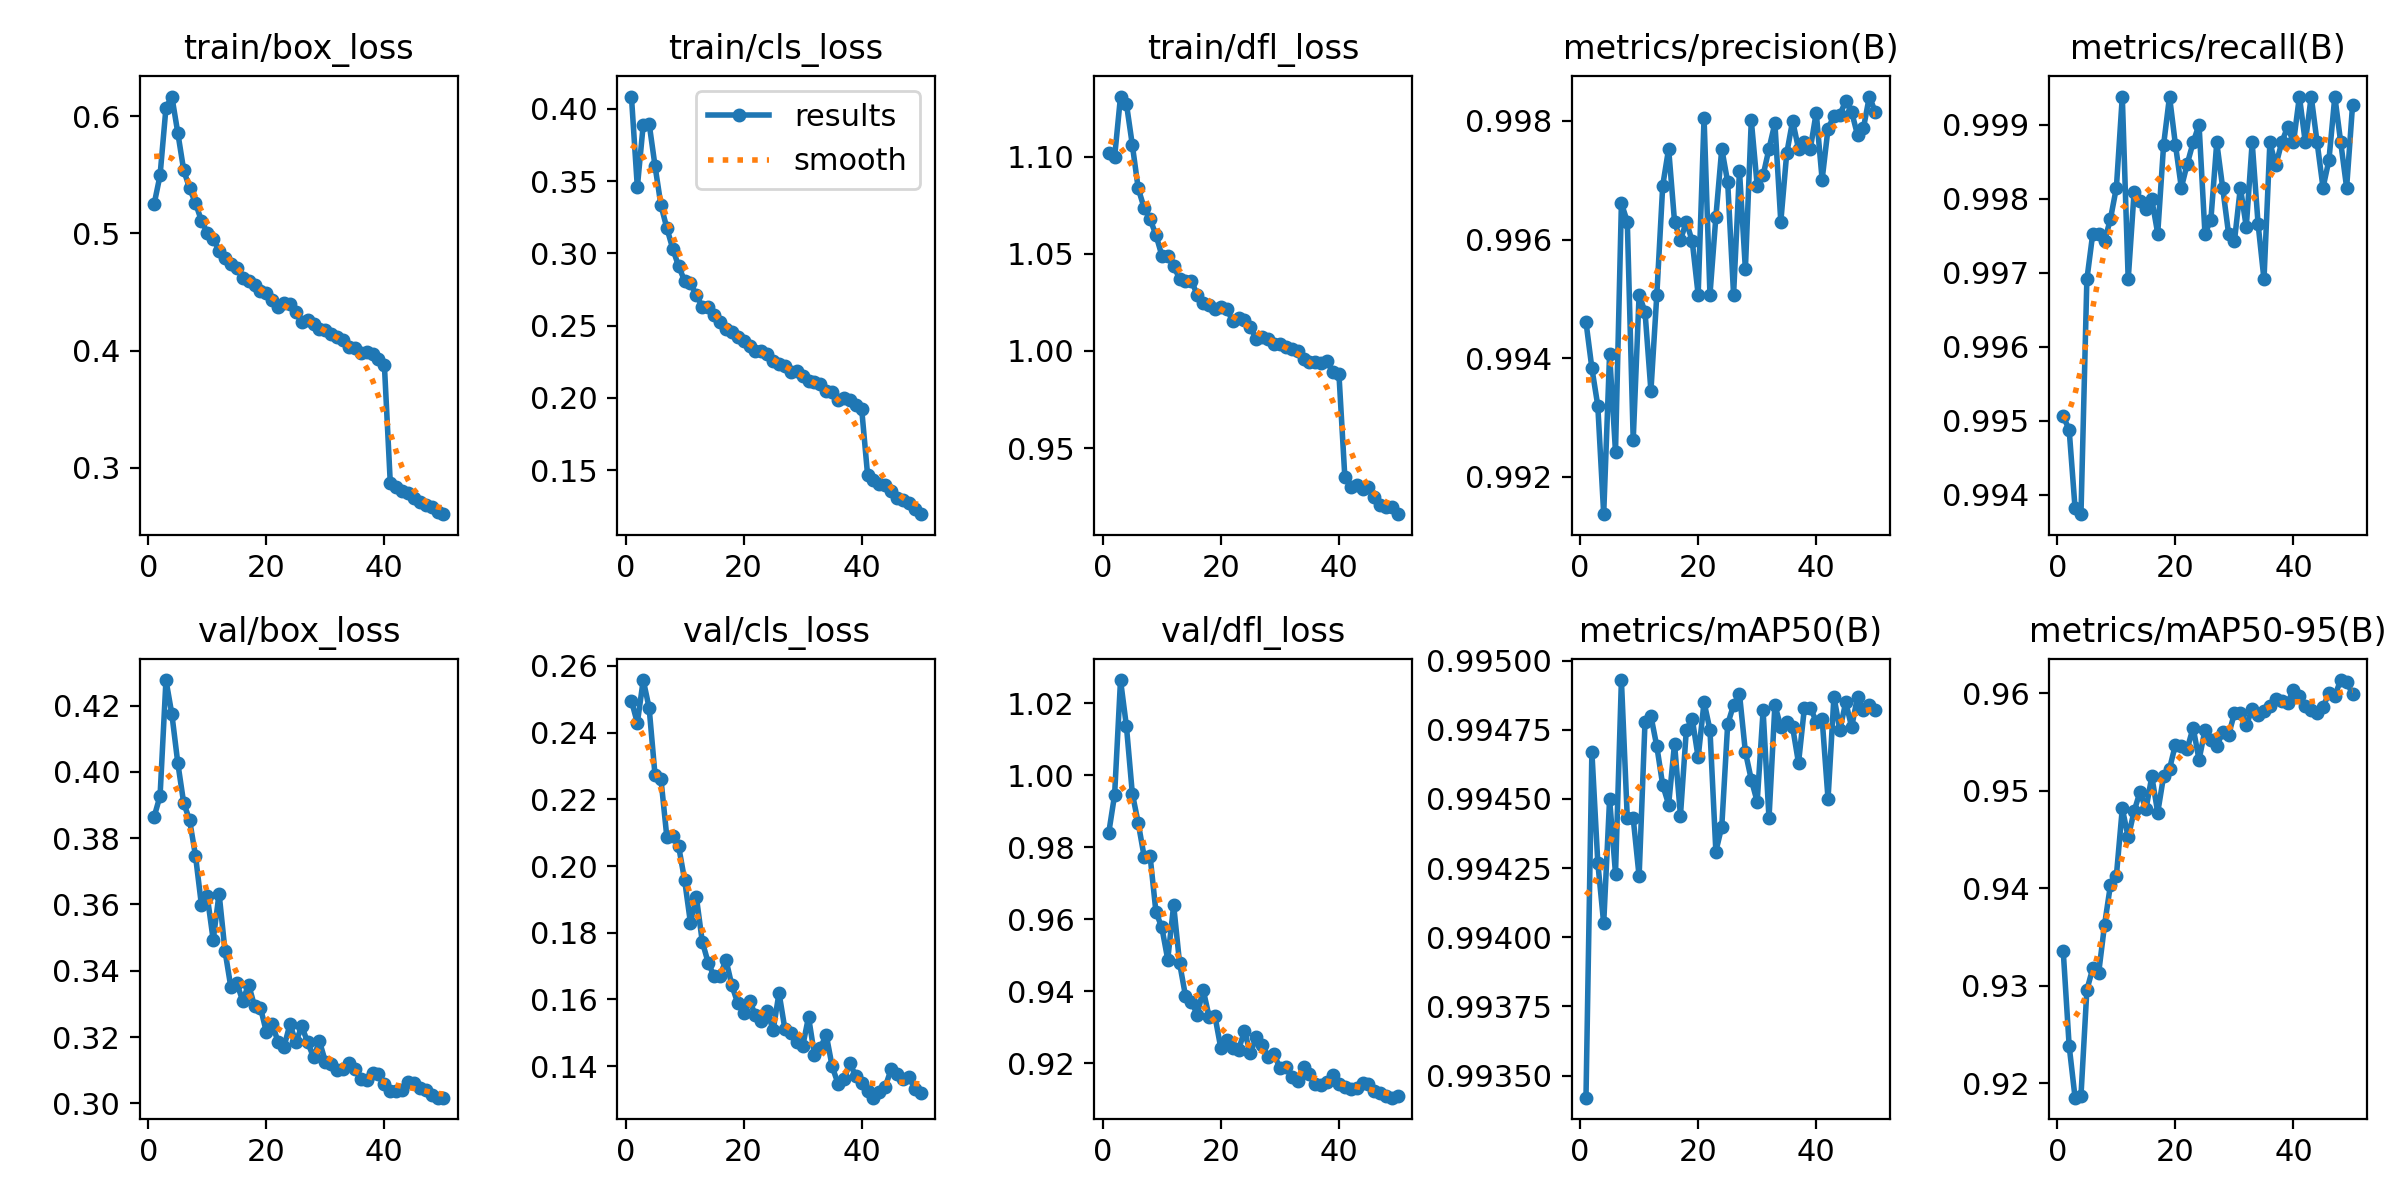

The data file committed next to this chart (first rows):
epoch, train/box_loss, train/cls_loss, train/dfl_loss, metrics/precision(B), metrics/recall(B), metrics/mAP50(B), metrics/mAP50-95(B), val/box_loss, val/cls_loss, val/dfl_loss, lr/pg0, lr/pg1, lr/pg2
1, 0.5251, 0.4084, 1.102, 0.9946, 0.9951, 0.9934, 0.9335, 0.3865, 0.2495, 0.9839, 0.003332, 0.003332, 0.003332
2, 0.5495, 0.3458, 1.1, 0.9938, 0.9949, 0.9947, 0.9238, 0.3928, 0.2429, 0.9946, 0.006534, 0.006534, 0.006534
3, 0.6072, 0.389, 1.131, 0.9932, 0.9938, 0.9943, 0.9185, 0.4277, 0.2558, 1.026, 0.009603, 0.009603, 0.009603
4, 0.6167, 0.3897, 1.127, 0.9914, 0.9937, 0.994, 0.9187, 0.4174, 0.2474, 1.014, 0.009406, 0.009406, 0.009406
5, 0.5859, 0.3604, 1.106, 0.9941, 0.9969, 0.9945, 0.9296, 0.4027, 0.2272, 0.9949, 0.009406, 0.009406, 0.009406
6, 0.5541, 0.3332, 1.084, 0.9924, 0.9975, 0.9942, 0.9318, 0.3907, 0.2261, 0.9867, 0.009208, 0.009208, 0.009208
7, 0.5385, 0.3175, 1.074, 0.9966, 0.9975, 0.9949, 0.9313, 0.3855, 0.2086, 0.9774, 0.00901, 0.00901, 0.00901
8, 0.5259, 0.3032, 1.068, 0.9963, 0.9974, 0.9944, 0.9363, 0.3747, 0.2089, 0.9777, 0.008812, 0.008812, 0.008812
9, 0.5109, 0.291, 1.06, 0.9926, 0.9977, 0.9944, 0.9404, 0.3599, 0.2059, 0.962, 0.008614, 0.008614, 0.008614
10, 0.5005, 0.2811, 1.049, 0.9951, 0.9981, 0.9942, 0.9413, 0.3624, 0.1959, 0.9577, 0.008416, 0.008416, 0.008416
11, 0.4956, 0.2793, 1.049, 0.9948, 0.9994, 0.9948, 0.9482, 0.3493, 0.183, 0.9488, 0.008218, 0.008218, 0.008218
12, 0.4852, 0.271, 1.044, 0.9935, 0.9969, 0.9948, 0.9452, 0.3633, 0.1907, 0.9639, 0.00802, 0.00802, 0.00802
13, 0.479, 0.2632, 1.037, 0.9951, 0.9981, 0.9947, 0.9479, 0.346, 0.1773, 0.9479, 0.007822, 0.007822, 0.007822
14, 0.4739, 0.2628, 1.036, 0.9969, 0.998, 0.9946, 0.9499, 0.335, 0.171, 0.9388, 0.007624, 0.007624, 0.007624
15, 0.4707, 0.2571, 1.036, 0.9975, 0.9979, 0.9945, 0.9481, 0.3362, 0.1669, 0.9372, 0.007426, 0.007426, 0.007426
16, 0.4621, 0.2525, 1.029, 0.9963, 0.998, 0.9947, 0.9515, 0.331, 0.167, 0.9336, 0.007228, 0.007228, 0.007228
17, 0.459, 0.2476, 1.024, 0.996, 0.9975, 0.9944, 0.9478, 0.3358, 0.1719, 0.9404, 0.00703, 0.00703, 0.00703
18, 0.4556, 0.2454, 1.024, 0.9963, 0.9987, 0.9948, 0.9515, 0.3293, 0.1643, 0.933, 0.006832, 0.006832, 0.006832
19, 0.4513, 0.2422, 1.022, 0.996, 0.9994, 0.9948, 0.9522, 0.3289, 0.1589, 0.9331, 0.006634, 0.006634, 0.006634
20, 0.4491, 0.2396, 1.023, 0.9951, 0.9987, 0.9947, 0.9547, 0.3216, 0.1559, 0.9242, 0.006436, 0.006436, 0.006436
21, 0.4429, 0.236, 1.022, 0.998, 0.9981, 0.9949, 0.9546, 0.324, 0.1596, 0.9266, 0.006238, 0.006238, 0.006238
22, 0.4375, 0.2323, 1.015, 0.9951, 0.9985, 0.9948, 0.9543, 0.3184, 0.1553, 0.9244, 0.00604, 0.00604, 0.00604
23, 0.4404, 0.2324, 1.017, 0.9964, 0.9988, 0.9943, 0.9565, 0.3171, 0.1537, 0.9238, 0.005842, 0.005842, 0.005842
24, 0.4396, 0.2304, 1.016, 0.9975, 0.999, 0.9944, 0.9532, 0.3239, 0.1567, 0.929, 0.005644, 0.005644, 0.005644
25, 0.4327, 0.2252, 1.012, 0.997, 0.9975, 0.9948, 0.9562, 0.3185, 0.1507, 0.9228, 0.005446, 0.005446, 0.005446
26, 0.424, 0.2234, 1.006, 0.9951, 0.9977, 0.9948, 0.9552, 0.3232, 0.162, 0.9275, 0.005248, 0.005248, 0.005248
27, 0.4261, 0.2223, 1.007, 0.9972, 0.9988, 0.9949, 0.9546, 0.3185, 0.1511, 0.9251, 0.00505, 0.00505, 0.00505
28, 0.4231, 0.2182, 1.006, 0.9955, 0.9981, 0.9947, 0.956, 0.3139, 0.1499, 0.9218, 0.004852, 0.004852, 0.004852
29, 0.4181, 0.2187, 1.004, 0.998, 0.9975, 0.9946, 0.9557, 0.3187, 0.1474, 0.9225, 0.004654, 0.004654, 0.004654
30, 0.4178, 0.2155, 1.004, 0.9969, 0.9974, 0.9945, 0.958, 0.3126, 0.1459, 0.9188, 0.004456, 0.004456, 0.004456
31, 0.4143, 0.2114, 1.002, 0.9971, 0.9981, 0.9948, 0.9579, 0.312, 0.1548, 0.9191, 0.004258, 0.004258, 0.004258
32, 0.4119, 0.2108, 1.001, 0.9975, 0.9976, 0.9944, 0.9567, 0.31, 0.1434, 0.9163, 0.00406, 0.00406, 0.00406
33, 0.4093, 0.2098, 0.9998, 0.998, 0.9988, 0.9948, 0.9584, 0.3103, 0.1455, 0.9153, 0.003862, 0.003862, 0.003862
34, 0.4035, 0.2049, 0.996, 0.9963, 0.9977, 0.9948, 0.9578, 0.3122, 0.1494, 0.9191, 0.003664, 0.003664, 0.003664
35, 0.4023, 0.2038, 0.9941, 0.9974, 0.9969, 0.9948, 0.9581, 0.3103, 0.1399, 0.9172, 0.003466, 0.003466, 0.003466
36, 0.3977, 0.1986, 0.9941, 0.998, 0.9988, 0.9948, 0.9587, 0.3074, 0.1347, 0.9144, 0.003268, 0.003268, 0.003268
37, 0.399, 0.1998, 0.9939, 0.9975, 0.9984, 0.9946, 0.9594, 0.307, 0.1361, 0.9141, 0.00307, 0.00307, 0.00307
38, 0.3969, 0.1986, 0.9948, 0.9976, 0.9988, 0.9948, 0.9592, 0.3093, 0.141, 0.9148, 0.002872, 0.002872, 0.002872
39, 0.3926, 0.195, 0.989, 0.9975, 0.999, 0.9948, 0.959, 0.3088, 0.1369, 0.9167, 0.002674, 0.002674, 0.002674
40, 0.3874, 0.1924, 0.988, 0.9981, 0.9988, 0.9948, 0.9604, 0.3057, 0.135, 0.9143, 0.002476, 0.002476, 0.002476
41, 0.2868, 0.147, 0.935, 0.997, 0.9994, 0.9948, 0.9597, 0.3038, 0.1325, 0.9133, 0.002278, 0.002278, 0.002278
42, 0.2835, 0.143, 0.9299, 0.9979, 0.9988, 0.9945, 0.9587, 0.3038, 0.1306, 0.913, 0.00208, 0.00208, 0.00208
43, 0.2802, 0.1409, 0.9312, 0.9981, 0.9994, 0.9949, 0.9583, 0.304, 0.1324, 0.9132, 0.001882, 0.001882, 0.001882
44, 0.2784, 0.1399, 0.929, 0.9981, 0.9988, 0.9948, 0.958, 0.3064, 0.1339, 0.9145, 0.001684, 0.001684, 0.001684
45, 0.2746, 0.1356, 0.9299, 0.9983, 0.9981, 0.9949, 0.9585, 0.306, 0.1391, 0.9142, 0.001486, 0.001486, 0.001486
46, 0.2707, 0.1311, 0.9248, 0.9981, 0.9985, 0.9948, 0.9601, 0.3046, 0.1378, 0.9123, 0.001288, 0.001288, 0.001288
47, 0.2682, 0.1293, 0.9208, 0.9978, 0.9994, 0.9949, 0.9597, 0.3041, 0.1362, 0.9119, 0.00109, 0.00109, 0.00109
48, 0.2662, 0.1274, 0.9195, 0.9979, 0.9988, 0.9948, 0.9614, 0.3024, 0.1369, 0.911, 0.000892, 0.000892, 0.000892
49, 0.2628, 0.1232, 0.9197, 0.9984, 0.9981, 0.9948, 0.9612, 0.3017, 0.1333, 0.9105, 0.000694, 0.000694, 0.000694
50, 0.2605, 0.1197, 0.916, 0.9981, 0.9993, 0.9948, 0.9599, 0.3017, 0.1319, 0.9108, 0.000496, 0.000496, 0.000496
